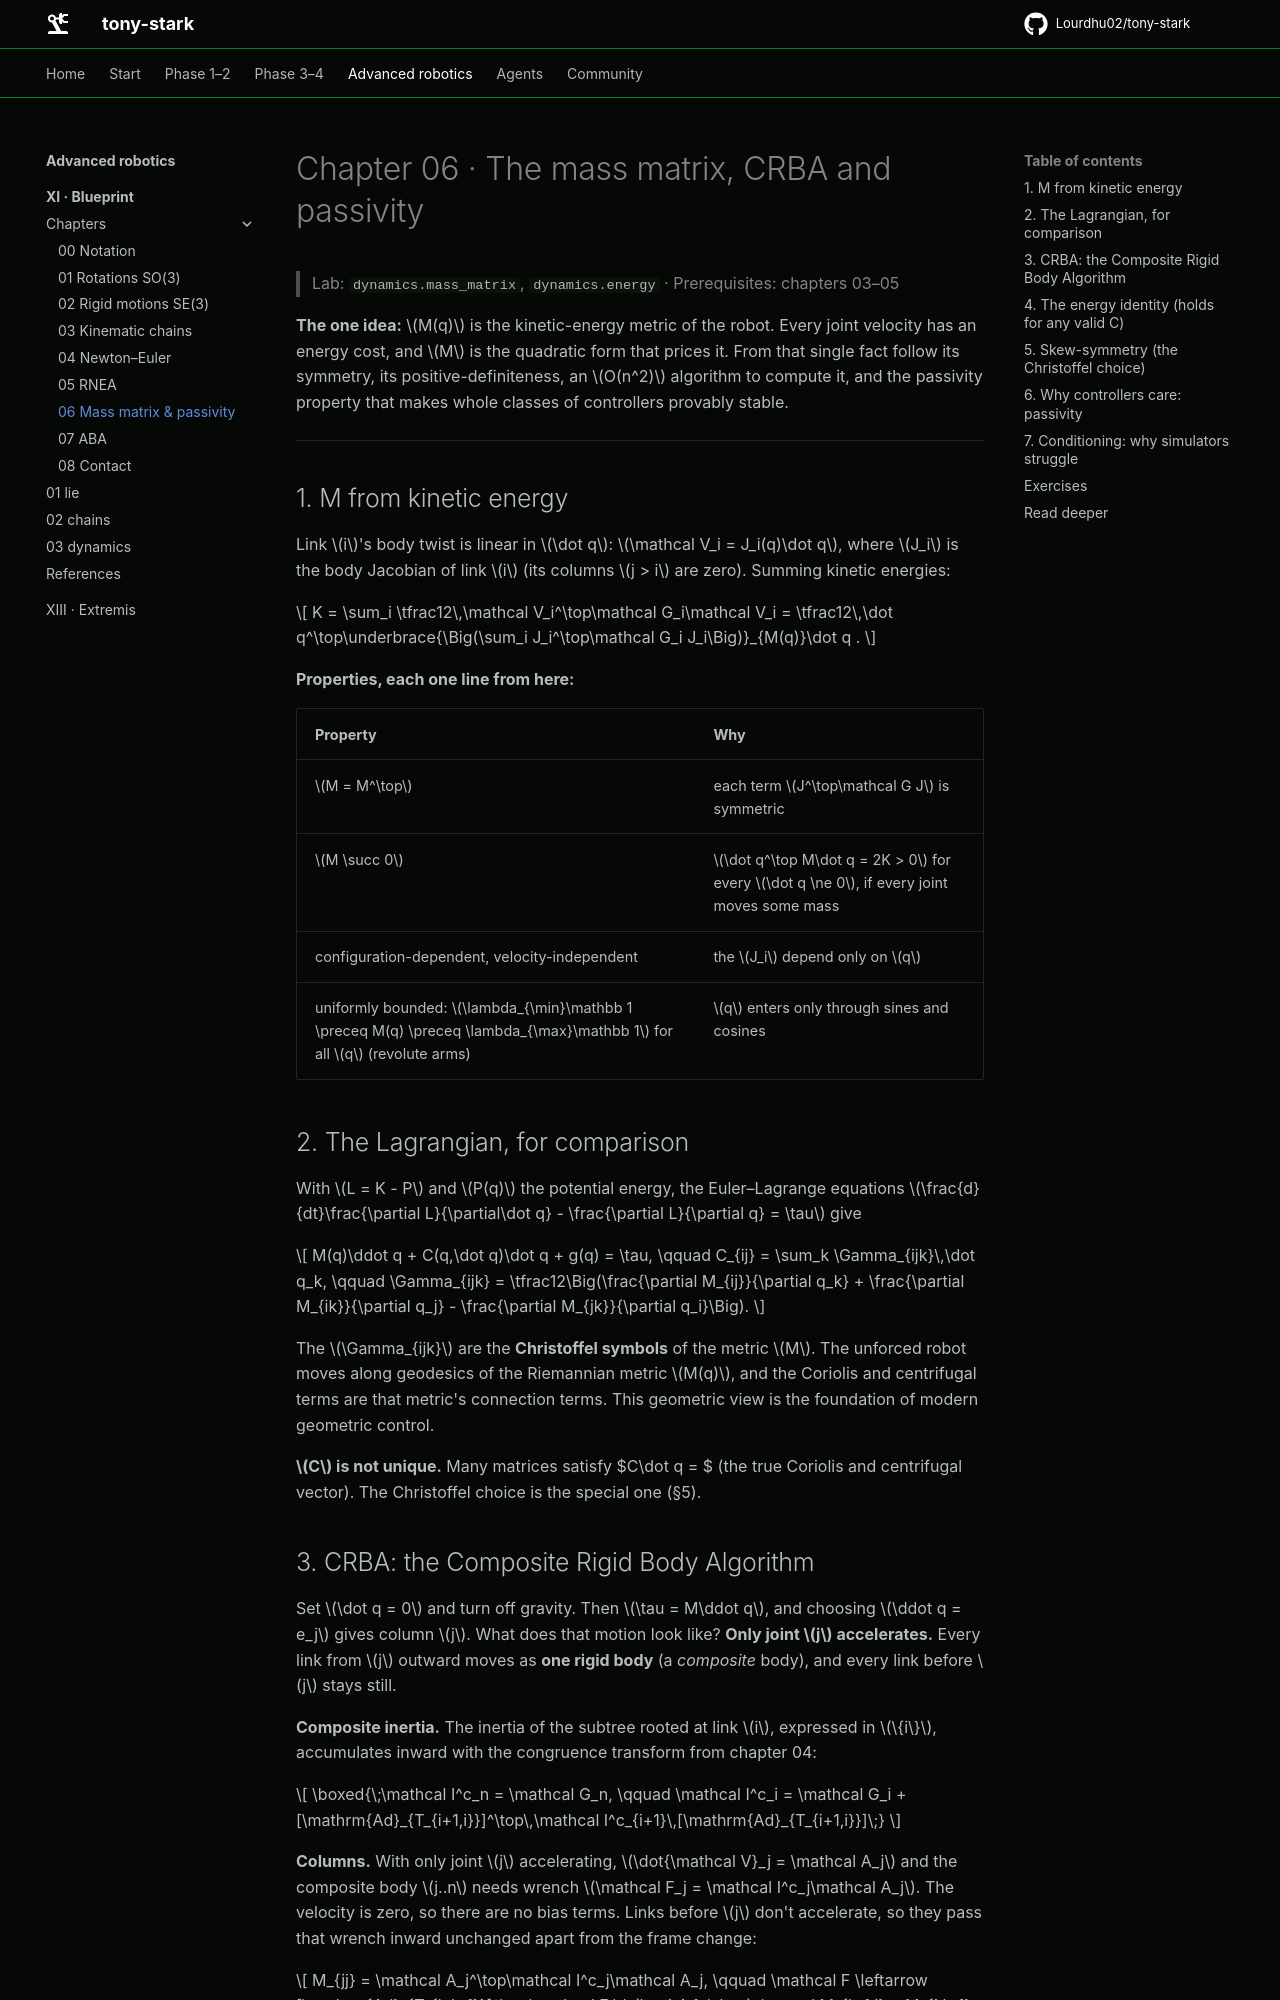

repository: Lourdhu02/tony-stark · page: marks/mark-11-blueprint/chapters/06-mass-matrix/index.html · generator: mkdocs

# Chapter 06 · The mass matrix, CRBA and passivity

> Lab: `dynamics.mass_matrix`, `dynamics.energy` · Prerequisites: chapters 03–05

**The one idea:** $M(q)$ is the kinetic-energy metric of the robot. Every joint velocity has an energy cost, and $M$ is the quadratic form that prices it. From that single fact follow its symmetry, its positive-definiteness, an $O(n^2)$ algorithm to compute it, and the passivity property that makes whole classes of controllers provably stable.

---

## 1. M from kinetic energy

Link $i$'s body twist is linear in $\dot q$: $\mathcal V_i = J_i(q)\dot q$, where $J_i$ is the body Jacobian of link $i$ (its columns $j > i$ are zero). Summing kinetic energies:

```math
K = \sum_i \tfrac12\,\mathcal V_i^\top\mathcal G_i\mathcal V_i = \tfrac12\,\dot q^\top\underbrace{\Big(\sum_i J_i^\top\mathcal G_i J_i\Big)}_{M(q)}\dot q .
```

**Properties, each one line from here:**

| Property | Why |
|---|---|
| $M = M^\top$ | each term $J^\top\mathcal G J$ is symmetric |
| $M \succ 0$ | $\dot q^\top M\dot q = 2K > 0$ for every $\dot q \ne 0$, if every joint moves some mass |
| configuration-dependent, velocity-independent | the $J_i$ depend only on $q$ |
| uniformly bounded: $\lambda_{\min}\mathbb 1 \preceq M(q) \preceq \lambda_{\max}\mathbb 1$ for all $q$ (revolute arms) | $q$ enters only through sines and cosines |

## 2. The Lagrangian, for comparison

With $L = K - P$ and $P(q)$ the potential energy, the Euler–Lagrange equations $\frac{d}{dt}\frac{\partial L}{\partial\dot q} - \frac{\partial L}{\partial q} = \tau$ give

```math
M(q)\ddot q + C(q,\dot q)\dot q + g(q) = \tau,
\qquad
C_{ij} = \sum_k \Gamma_{ijk}\,\dot q_k,
\qquad
\Gamma_{ijk} = \tfrac12\Big(\frac{\partial M_{ij}}{\partial q_k} + \frac{\partial M_{ik}}{\partial q_j} - \frac{\partial M_{jk}}{\partial q_i}\Big).
```

The $\Gamma_{ijk}$ are the **Christoffel symbols** of the metric $M$. The unforced robot moves along geodesics of the Riemannian metric $M(q)$, and the Coriolis and centrifugal terms are that metric's connection terms. This geometric view is the foundation of modern geometric control.

**$C$ is not unique.** Many matrices satisfy $C\dot q = $ (the true Coriolis and centrifugal vector). The Christoffel choice is the special one (§5).
